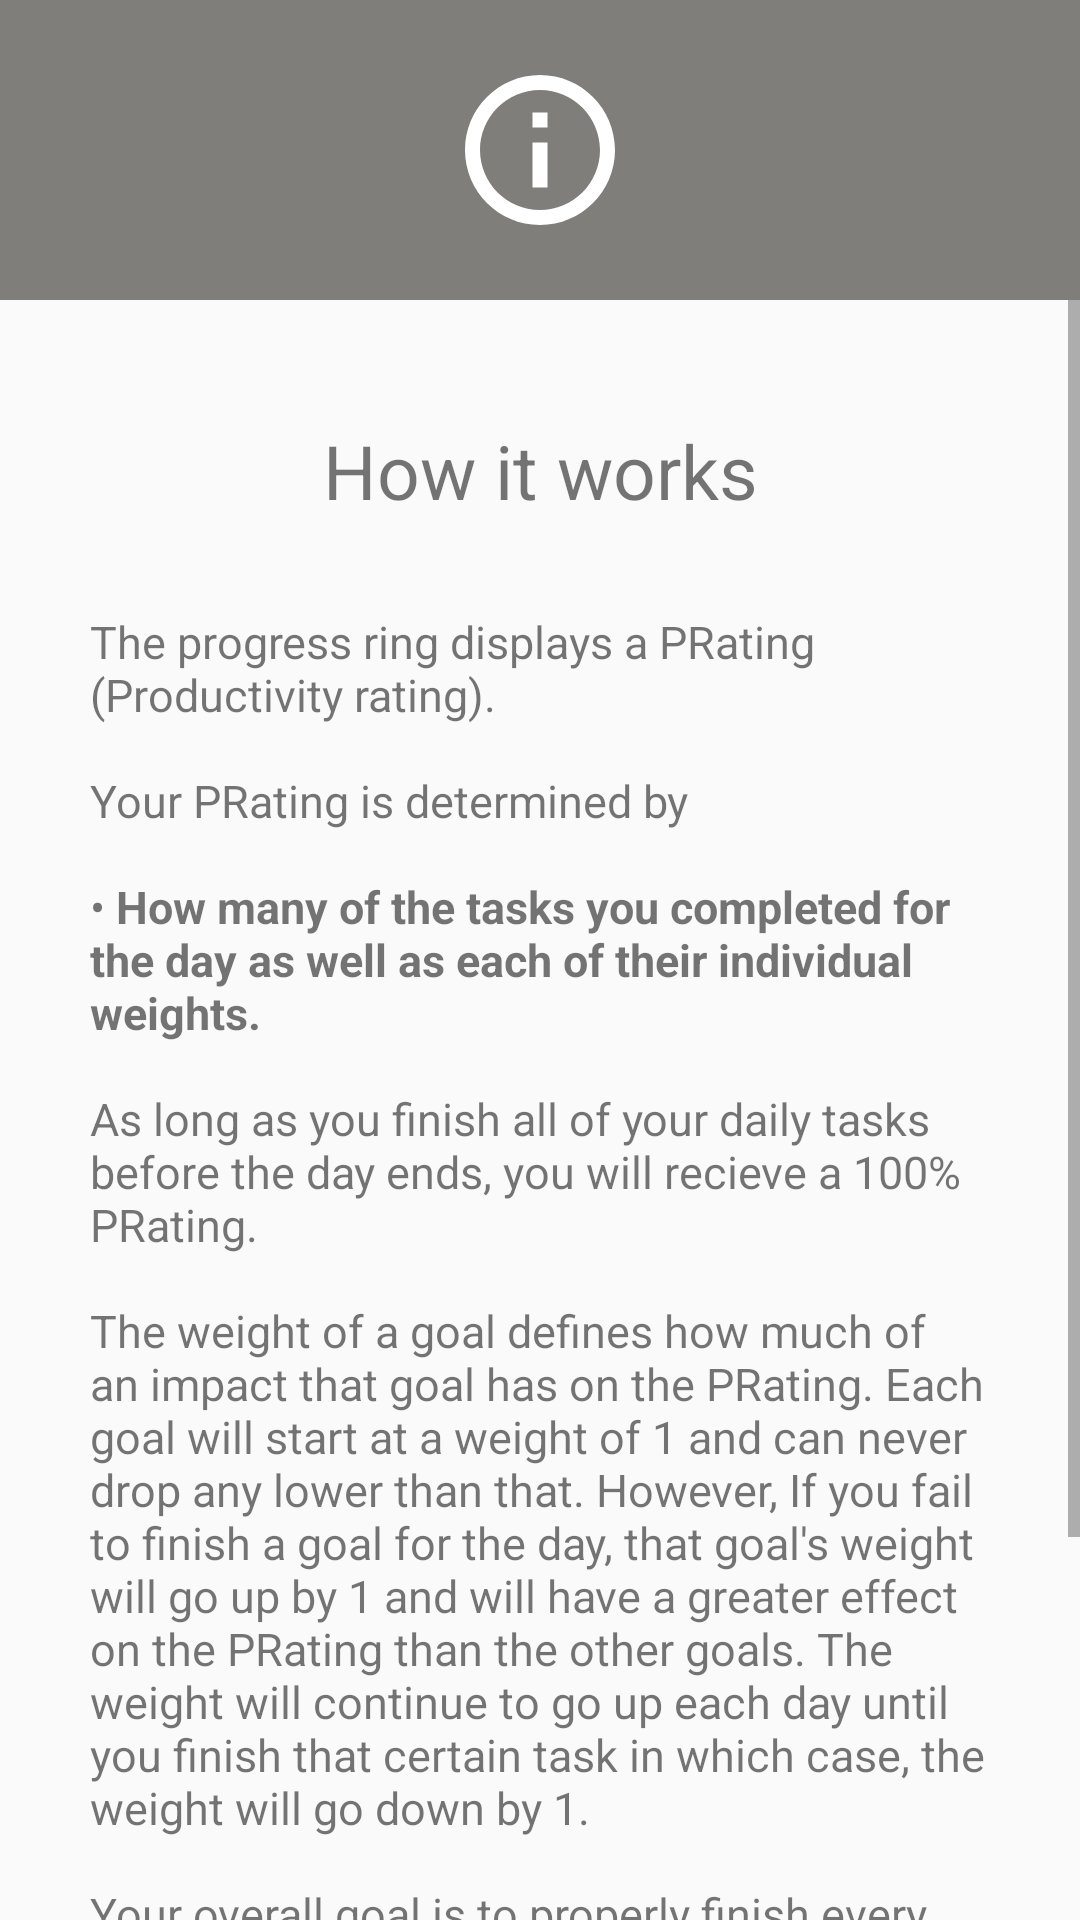

Android layout source for this screen:
<!-- AndroidManifest.xml: application theme AppTheme -->
<!-- res/layout/helpdialog.xml -->
<?xml version="1.0" encoding="utf-8"?>
<LinearLayout xmlns:android="http://schemas.android.com/apk/res/android"
              xmlns:app="http://schemas.android.com/apk/res-auto"
              android:layout_width="wrap_content"
              android:layout_height="wrap_content"
              android:clipChildren="true"
              android:clipToPadding="true"
              android:orientation="vertical">


    <RelativeLayout
        android:layout_width="match_parent"
        android:layout_height="100dp"
        android:clipChildren="true"
        android:clipToPadding="true">

        <android.support.v7.widget.Toolbar
            android:id="@+id/toolbar"
            android:layout_width="match_parent"
            android:layout_height="100dp"
            android:background="@color/Titles"/>

        <ImageView
            android:layout_width="wrap_content"
            android:layout_height="wrap_content"
            android:layout_centerInParent="true"
            app:srcCompat="@drawable/ic_info_outline_black_24dp"/>

    </RelativeLayout>

    <ScrollView
        android:layout_width="fill_parent"
            android:layout_height="wrap_content">

        <LinearLayout
            android:layout_width="wrap_content"
            android:layout_height="wrap_content"
            android:clipChildren="false"
            android:clipToPadding="false"
            android:orientation="vertical">

            <TextView
                android:id="@+id/helpTitle"
                android:layout_width="fill_parent"
                android:layout_height="wrap_content"
                android:layout_below="@+id/toolbar"
                android:gravity="center"
                android:layout_marginTop="40dp"
                android:text="How it works"
                android:textSize="25dp"/>

            <TextView
                android:layout_width="fill_parent"
                android:layout_height="wrap_content"
                android:layout_below="@+id/helpTitle"
                android:layout_centerHorizontal="true"
                android:layout_centerVertical="true"
                android:layout_marginLeft="30dp"
                android:layout_marginRight="30dp"
                android:layout_marginTop="30dp"
                android:scrollbars="vertical"
                android:text="@string/help_message"
                android:textSize="15dp"/>

        </LinearLayout>

            </ScrollView>
</LinearLayout>
<!-- resources referenced by this layout -->
<resources>
  <color name="Titles">#aa43413b</color>
  <!-- drawable ic_info_outline_black_24dp (drawable) -->
  <vector xmlns:android="http://schemas.android.com/apk/res/android"
          android:width="60dp"
          android:height="60dp"
          android:viewportWidth="24.0"
          android:viewportHeight="24.0">
      <path
          android:fillColor="#ffffffff"
          android:pathData="M11,17h2v-6h-2v6zM12,2C6.48,2 2,6.48 2,12s4.48,10 10,10 10,-4.48 10,-10S17.52,2 12,2zM12,20c-4.41,0 -8,-3.59 -8,-8s3.59,-8 8,-8 8,3.59 8,8 -3.59,8 -8,8zM11,9h2L13,7h-2v2z"/>
  </vector>
  <string name="help_message">The progress ring displays a PRating (Productivity rating).\n\nYour PRating
          is determined by \n\n• <b>How many of the tasks you completed for the day as well as each of their individual weights.</b>
          \n\nAs long as you finish all of your daily tasks before the day ends, you will recieve a 100% PRating.
          \n\nThe weight of a goal defines how much of an impact that goal has on the PRating. Each goal will start at a weight of 1 and can never drop any lower than that. However,
          If you fail to finish a goal for the day, that goal\'s weight will go up by 1 and will have a greater effect on the PRating
          than the other goals. The weight will continue to go up each day until you finish that certain task in which case, the weight will go down by 1.\n\nYour
          overall goal is to properly finish every task daily to achieve a full PRating and to try to keep each task weight as low as possible.\n\nAlongside this, all of your
          individual times, total times spent daily, and PRatings will be recorded every day and viewable so you will be able to
          recognize patterns or set goals for the future. Good luck! And let\'s have another productive day! :)</string>
  <style name="AppTheme" parent="Theme.AppCompat.Light.NoActionBar">
          
          <item name="colorPrimary">@color/colorPrimary</item>
          <item name="colorPrimaryDark">@color/colorPrimaryDark</item>
          <item name="colorAccent">@color/colorAccent</item>
          <item name="android:textColorHint">@color/hintColor</item>
      </style>
  <color name="colorPrimary">#f8f8f8</color>
  <color name="colorPrimaryDark">#3c5469</color>
  <color name="colorAccent">#355c7d</color>
  <color name="hintColor">#efefef</color>
</resources>
